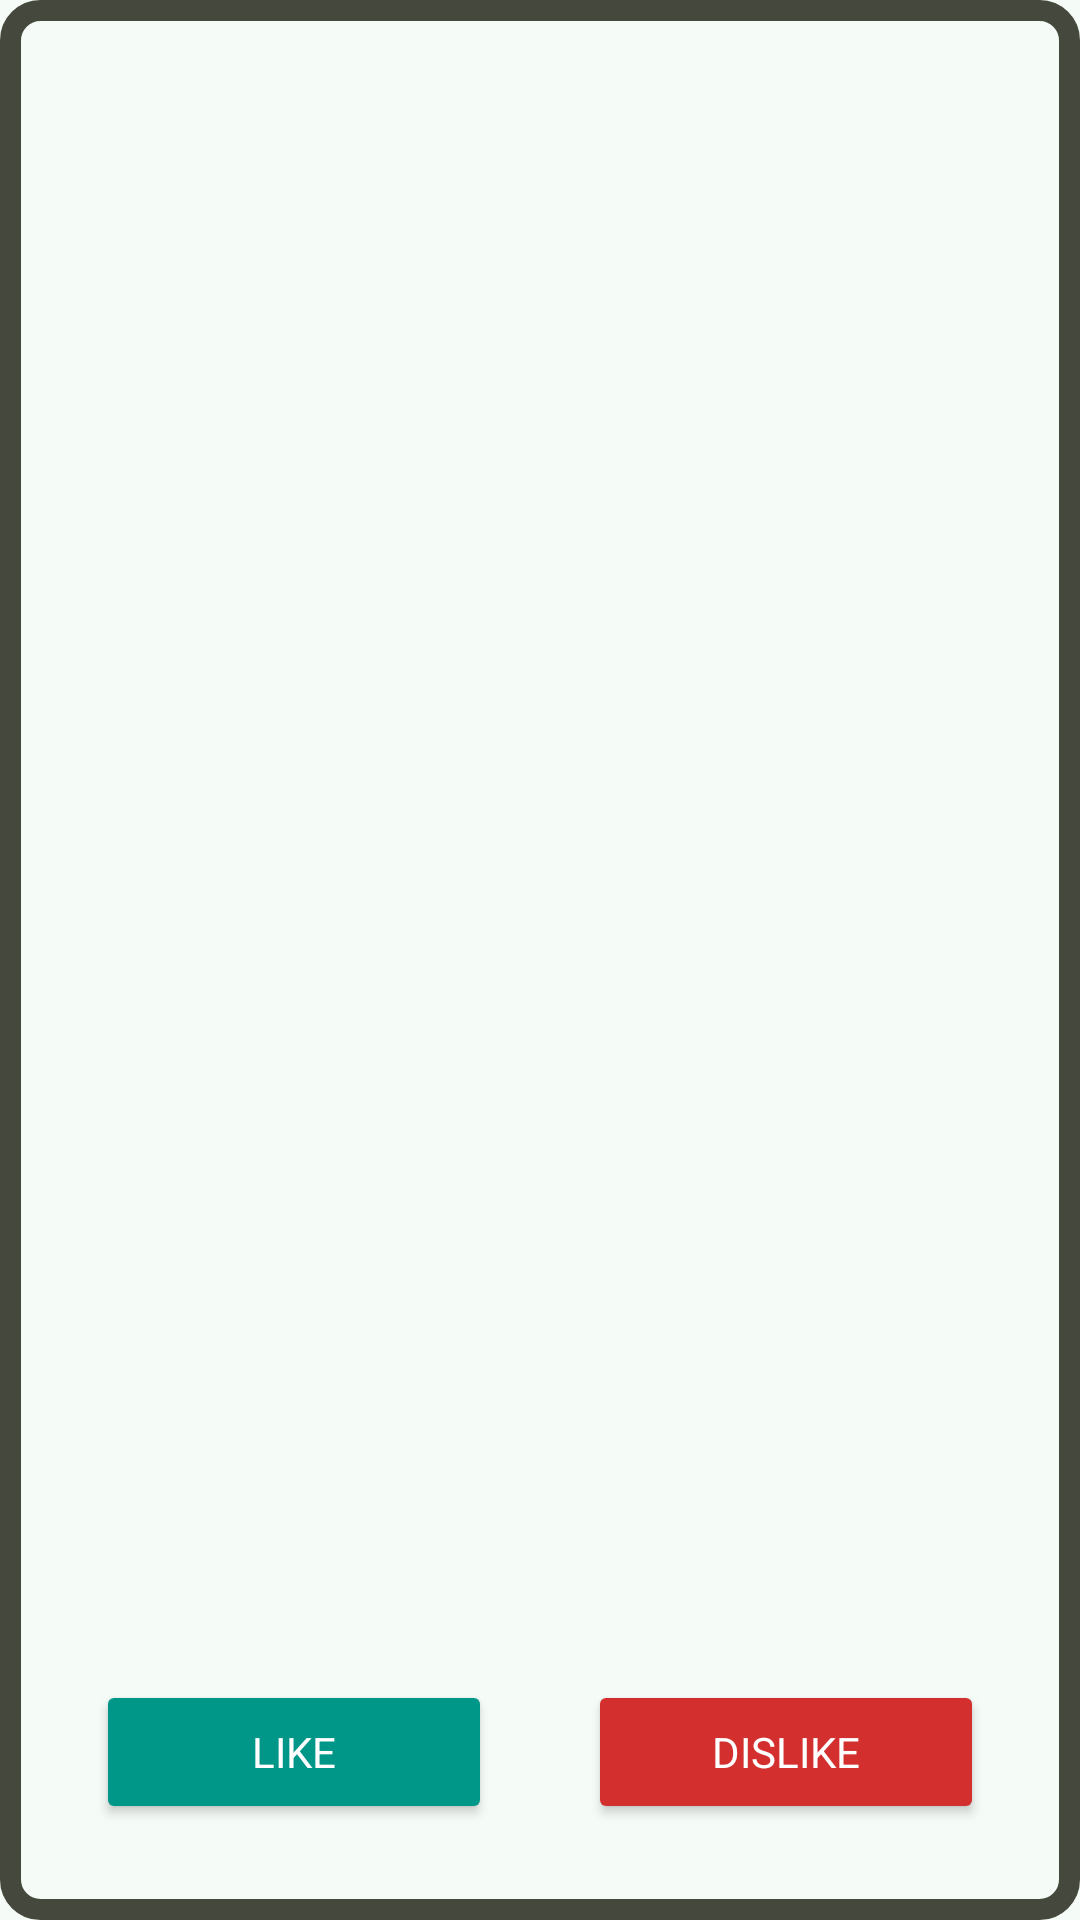

Here is an Android app screen rendered from its layout file. Give the layout XML and the strings, colors and styles it references.
<!-- AndroidManifest.xml: application theme Theme.LearningDroid -->
<!-- res/layout/activity_likes_app.xml -->
<?xml version="1.0" encoding="utf-8"?>
<FrameLayout xmlns:android="http://schemas.android.com/apk/res/android"
    xmlns:app="http://schemas.android.com/apk/res-auto"
    android:id="@+id/rootContainer"
    android:layout_width="match_parent"
    android:background="@drawable/appborder"
    android:padding="16dp"
    android:layout_height="match_parent">

    <androidx.constraintlayout.widget.ConstraintLayout
        xmlns:tools="http://schemas.android.com/tools"
        android:layout_width="match_parent"
        android:layout_height="match_parent"
        tools:context=".likesapp.LikesAppActivity">

        <Button
            android:id="@+id/like"
            android:layout_width="0dp"
            android:layout_height="wrap_content"
            android:layout_marginStart="16dp"
            android:layout_marginEnd="16dp"
            android:layout_marginBottom="16dp"
            android:backgroundTint="#009688"
            android:textColor="@color/white"
            android:text="@string/like"
            app:layout_constraintBottom_toBottomOf="parent"
            app:layout_constraintEnd_toStartOf="@+id/dislike"
            app:layout_constraintHorizontal_bias="0.5"
            app:layout_constraintStart_toStartOf="parent" />

        <Button
            android:id="@+id/dislike"
            android:layout_width="0dp"
            android:layout_height="wrap_content"
            android:layout_marginStart="16dp"
            android:layout_marginEnd="16dp"
            android:layout_marginBottom="16dp"
            android:backgroundTint="#D32F2F"
            android:textColor="@color/white"
            android:text="@string/dislike"
            app:layout_constraintBottom_toBottomOf="parent"
            app:layout_constraintEnd_toEndOf="parent"
            app:layout_constraintHorizontal_bias="0.5"
            app:layout_constraintStart_toEndOf="@+id/like"
            app:layout_constraintTop_toTopOf="@+id/like" />

        <ImageView
            android:id="@+id/imageView"
            android:layout_width="0dp"
            android:layout_height="0dp"
            android:layout_marginBottom="16dp"
            android:importantForAccessibility="no"
            app:layout_constraintBottom_toTopOf="@+id/like"
            app:layout_constraintEnd_toEndOf="parent"
            app:layout_constraintStart_toStartOf="parent"
            app:layout_constraintTop_toTopOf="parent"
            tools:srcCompat="@tools:sample/avatars" />

    </androidx.constraintlayout.widget.ConstraintLayout>
</FrameLayout>
<!-- resources referenced by this layout -->
<resources>
  <color name="white">#FFFFFFFF</color>
  <!-- drawable appborder (drawable) -->
  <?xml version="1.0" encoding="UTF-8"?>
  <shape xmlns:android="http://schemas.android.com/apk/res/android"
      android:shape="rectangle">
      <corners android:radius="10dp"/>
      <padding android:left="10dp" android:right="10dp" android:top="10dp" android:bottom="10dp"/>
      <stroke android:width="7dp" android:color="#44483D"/>
  </shape>
  <string name="dislike">Dislike</string>
  <string name="like">Like</string>
  <style name="Theme.LearningDroid" parent="Base.Theme.LearningDroid" />
  <style name="Base.Theme.LearningDroid" parent="Theme.Material3.DayNight.NoActionBar">
          <item name="colorPrimary">@color/md_theme_light_primary</item>
          <item name="colorOnPrimary">@color/md_theme_light_onPrimary</item>
          <item name="colorPrimaryContainer">@color/md_theme_light_primaryContainer</item>
          <item name="colorOnPrimaryContainer">@color/md_theme_light_onPrimaryContainer</item>
  
          <item name="colorTertiary">@color/md_theme_light_tertiary</item>
  
          <item name="android:colorBackground">@color/md_theme_light_surface</item>
          <item name="colorSurface">@color/md_theme_light_surface</item>
          <item name="colorOnSurface">@color/md_theme_light_onSurface</item>
          <item name="colorOutline">@color/md_theme_light_outline</item>
  
          <item name="android:statusBarColor">@android:color/transparent</item>
  
          <item name="fontFamily">@font/notosans</item>
  
          <item name="android:windowActivityTransitions">true</item>
          <item name="android:windowEnterTransition">@android:transition/explode</item>
          <item name="android:windowExitTransition">@android:transition/explode</item>
      </style>
  <color name="md_theme_light_primary">#006C4C</color>
  <color name="md_theme_light_onPrimary">#FFFFFF</color>
  <color name="md_theme_light_primaryContainer">#8CD6B5</color>
  <color name="md_theme_light_onPrimaryContainer">#002114</color>
  <color name="md_theme_light_tertiary">#3F6373</color>
  <color name="md_theme_light_surface">#F5FBF7</color>
  <color name="md_theme_light_onSurface">#171D1A</color>
  <color name="md_theme_light_outline">#707973</color>
</resources>
